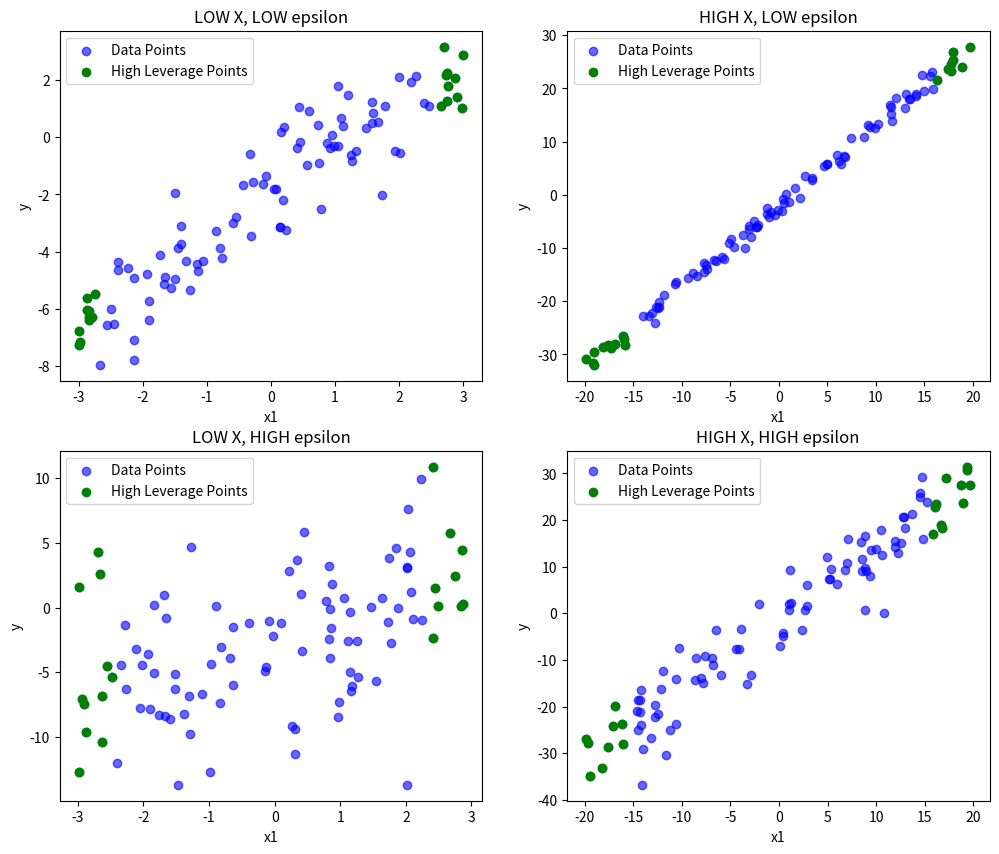
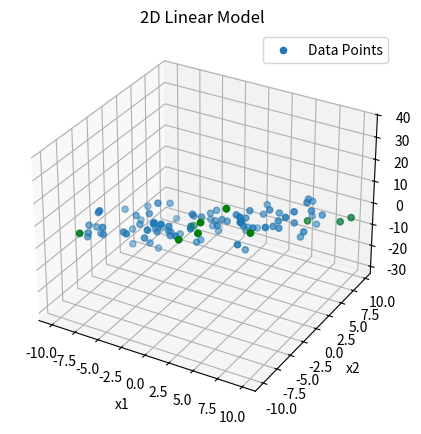

Write Python code to recreate these figures, in order.
import numpy as np
import matplotlib.pyplot as plt

a, b, c = 1.5, -2.0, 0.5
num_points = 100
variances_x=[[-3,3],[-20,20],[-3,3],[-20,20]]
variances = [1, 1, 20,20] 
i=0
titles = [
    "LOW X, LOW epsilon",
    "HIGH X, LOW epsilon",
    "LOW X, HIGH epsilon",
    "HIGH X, HIGH epsilon"
]
fig, axs = plt.subplots(2, 2, figsize=(12, 10))

axs=axs.flat
for variance in variances:
    
    
    x1 = np.random.uniform(variances_x[i][0], variances_x[i][1], num_points)
   
    epsilon = np.random.normal(0, np.sqrt(variance), num_points)
    y = a * x1 + b + epsilon
    
    X = np.vstack([x1, np.ones(num_points)]).T
    X_x_Xt=np.matmul(X.T,X)
    X_x_Xt_inv=np.linalg.inv(X_x_Xt)
    H=np.matmul(X,X_x_Xt_inv)
    H=np.matmul(H,X.T)
   
    leverage_scores = np.diag(H)
    
    high_leverage_points = leverage_scores > np.percentile(leverage_scores, 80)
    
    axs[i].scatter(x1, y, label="Data Points", color="blue", alpha=0.6)
    axs[i].scatter(x1[high_leverage_points], y[high_leverage_points], color="green", label="High Leverage Points")
    
    # Set titles and labels
    axs[i].set_title(titles[i])
    axs[i].set_xlabel("x1")
    axs[i].set_ylabel("y")
    axs[i].legend()
    i+=1

x1_2d = np.random.uniform(-10, 10, num_points)
x2 = np.random.uniform(-10, 10, num_points)
epsilon_2d = np.random.normal(0, np.sqrt(variance), num_points)
y_2d = a * x1_2d + b * x2 + c + epsilon_2d

X_2d = np.vstack([x1_2d, x2, np.ones(num_points)]).T
H_2d = X_2d @ np.linalg.inv(X_2d.T @ X_2d) @ X_2d.T
leverage_scores_2d = np.diag(H_2d)
high_leverage_points_2d = leverage_scores_2d > np.percentile(leverage_scores_2d, 90)

fig = plt.figure(figsize=(10, 5))
ax = fig.add_subplot(111, projection="3d")
ax.scatter(x1_2d, x2, y_2d, label="Data Points")
ax.scatter(x1_2d[high_leverage_points_2d], x2[high_leverage_points_2d], y_2d[high_leverage_points_2d],
           color="green")
ax.set_title(f"2D Linear Model")
ax.set_xlabel("x1")
ax.set_ylabel("x2")
ax.set_zlabel("y")
plt.legend()
plt.show()
